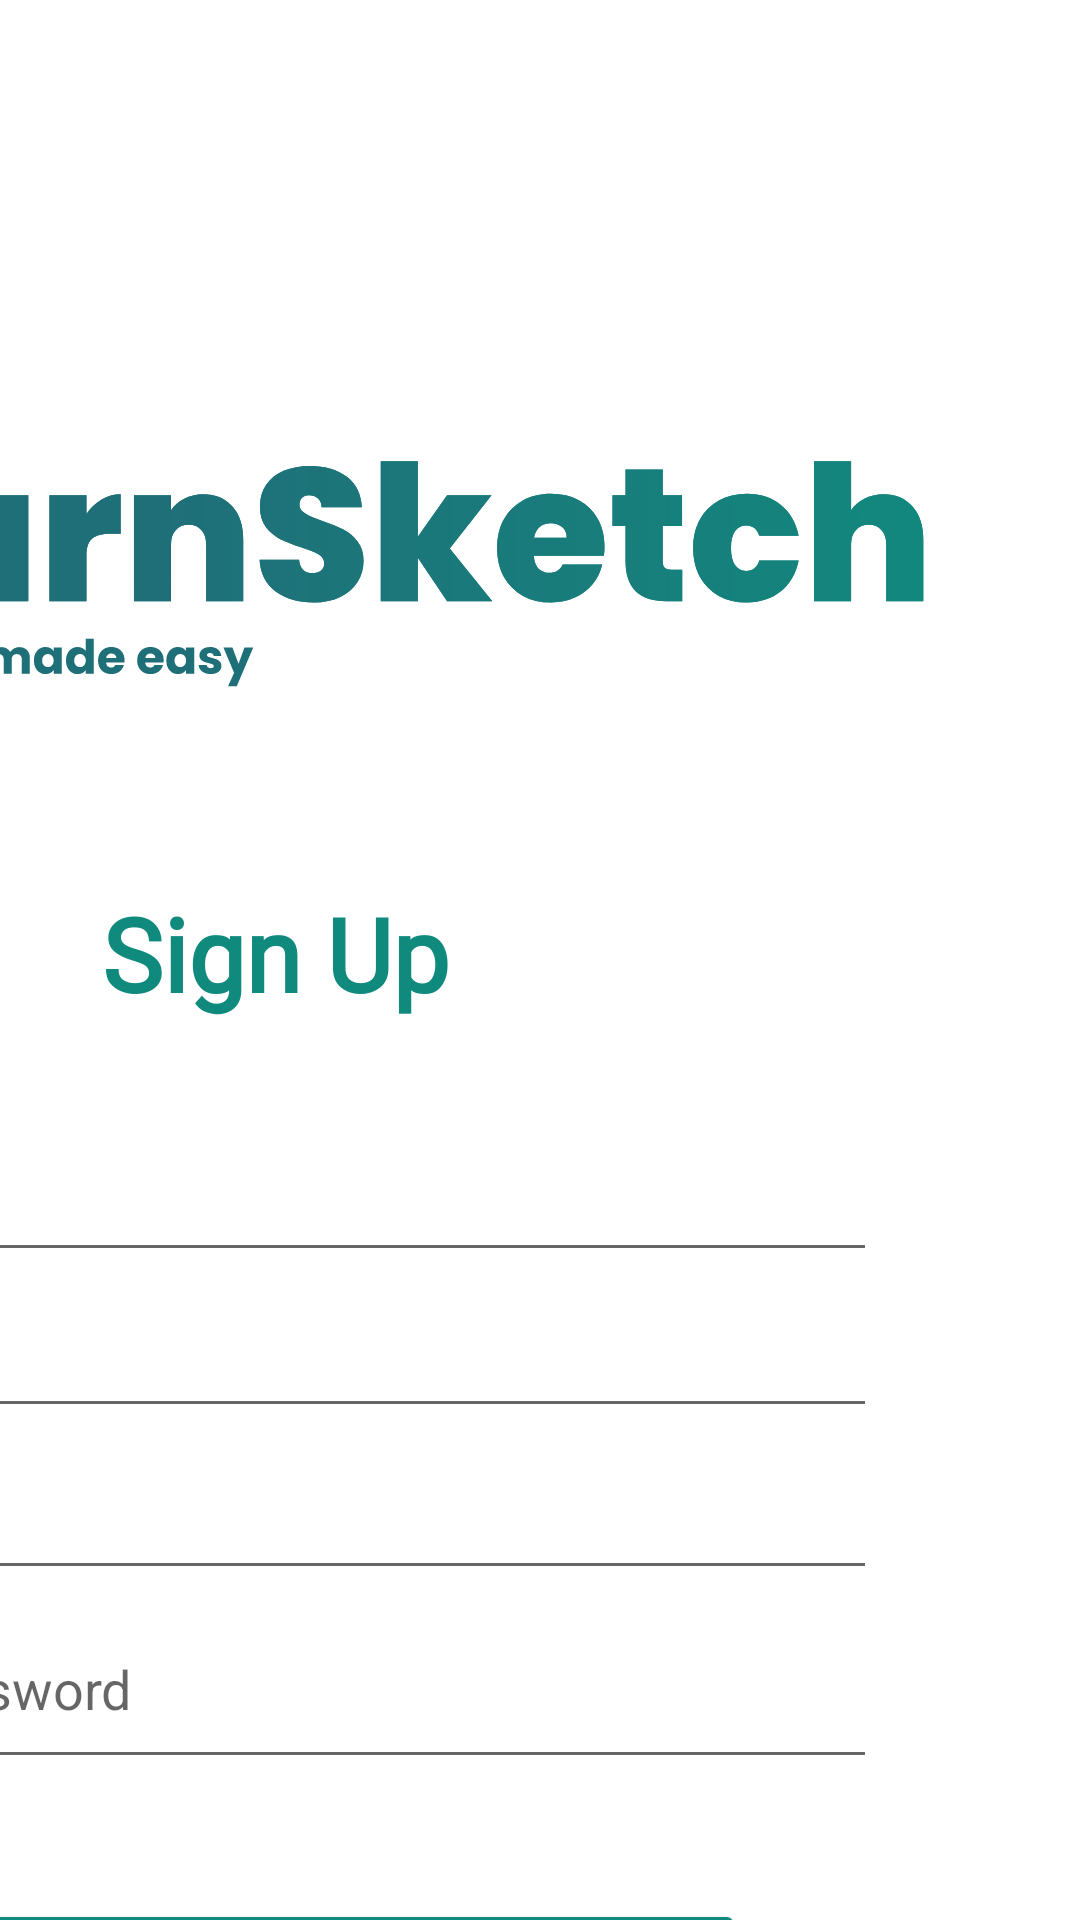

Produce the Android XML layout that renders to this screen, including the resource entries it uses.
<!-- AndroidManifest.xml: application theme Theme.LearnSketch -->
<!-- res/layout/signup.xml -->
<?xml version="1.0" encoding="utf-8"?>
<androidx.constraintlayout.widget.ConstraintLayout xmlns:android="http://schemas.android.com/apk/res/android"
    xmlns:app="http://schemas.android.com/apk/res-auto"
    xmlns:tools="http://schemas.android.com/tools"
    android:layout_width="match_parent"
    android:layout_height="match_parent"
    android:background="@color/white"
    tools:context=".MainActivity">

    <ImageView
        android:id="@+id/img_Illustration"
        android:layout_width="870dp"
        android:layout_height="718dp"
        android:layout_marginTop="40dp"
        android:layout_marginEnd="508dp"
        android:scaleX="-1"
        app:layout_constraintEnd_toEndOf="parent"
        app:layout_constraintTop_toTopOf="parent"
        app:srcCompat="@drawable/ic_start_illustration" />

    <TextView
        android:id="@+id/textView3"
        android:layout_width="146dp"
        android:layout_height="57dp"
        android:layout_marginTop="20dp"
        android:layout_marginEnd="180dp"
        android:fontFamily="@font/poppinsbold"
        android:text="Sign Up"
        android:textColor="#118A7E"
        android:textSize="34sp"
        android:textStyle="bold"
        app:layout_constraintEnd_toEndOf="parent"
        app:layout_constraintTop_toBottomOf="@+id/img_LSLogo" />

    <Button
        android:id="@+id/signup_btn"
        android:layout_width="300dp"
        android:layout_height="48dp"
        android:layout_marginTop="40dp"
        android:layout_marginEnd="112dp"
        android:backgroundTint="@color/ls_teal"
        android:fontFamily="@font/poppins"
        android:text="Sign Up"
        android:textFontWeight="600"
        android:textSize="7pt"
        app:cornerRadius="30dp"
        app:layout_constraintEnd_toEndOf="parent"
        app:layout_constraintTop_toBottomOf="@+id/linearLayout2" />

    <ImageView
        android:id="@+id/img_LSLogo"
        android:layout_width="408dp"
        android:layout_height="187dp"
        android:layout_marginTop="88dp"
        android:layout_marginEnd="52dp"
        app:layout_constraintEnd_toEndOf="parent"
        app:layout_constraintTop_toTopOf="parent"
        app:srcCompat="@drawable/ic_start_ls_logo" />

    <LinearLayout
        android:id="@+id/linearLayout2"
        android:layout_width="400dp"
        android:layout_height="225dp"
        android:layout_marginTop="16dp"
        android:layout_marginEnd="68dp"
        android:orientation="vertical"
        app:layout_constraintEnd_toEndOf="parent"
        app:layout_constraintTop_toBottomOf="@+id/textView3">

        <EditText
            android:id="@+id/name"
            android:layout_width="match_parent"
            android:layout_height="48dp"
            android:layout_weight="1"
            android:ems="10"
            android:hint="Name"
            android:inputType="textPersonName" />

        <EditText
            android:id="@+id/email"
            android:layout_width="match_parent"
            android:layout_height="44dp"
            android:layout_weight="1"
            android:ems="10"
            android:hint="Email"
            android:inputType="textPersonName" />

        <EditText
            android:id="@+id/password"
            android:layout_width="match_parent"
            android:layout_height="46dp"
            android:layout_weight="1"
            android:ems="10"
            android:hint="Password"
            android:inputType="textPassword" />

        <EditText
            android:id="@+id/cpassword"
            android:layout_width="match_parent"
            android:layout_height="55dp"
            android:layout_weight="1"
            android:ems="10"
            android:hint="Confirm Password"
            android:inputType="textPassword" />
    </LinearLayout>

</androidx.constraintlayout.widget.ConstraintLayout>
<!-- resources referenced by this layout -->
<resources>
  <color name="ls_teal">#118A7E</color>
  <color name="white">#FFFFFFFF</color>
  <!-- drawable ic_start_illustration: vector/xml drawable (drawable, 17896 chars, omitted) -->
  <!-- drawable ic_start_ls_logo: vector/xml drawable (drawable, 23735 chars, omitted) -->
  <style name="Theme.LearnSketch" parent="Theme.MaterialComponents.DayNight.NoActionBar">
          
          <item name="colorPrimary">@color/purple_500</item>
          <item name="colorPrimaryVariant">@color/purple_700</item>
          <item name="colorOnPrimary">@color/white</item>
          
          <item name="colorSecondary">@color/teal_200</item>
          <item name="colorSecondaryVariant">@color/teal_700</item>
          <item name="colorOnSecondary">@color/black</item>
          
          <item name="android:statusBarColor" tools:targetApi="l">?attr/colorPrimaryVariant</item>
          
      </style>
  <color name="purple_500">#FF6200EE</color>
  <color name="purple_700">#FF3700B3</color>
  <color name="teal_200">#FF03DAC5</color>
  <color name="teal_700">#FF018786</color>
  <color name="black">#FF000000</color>
</resources>
